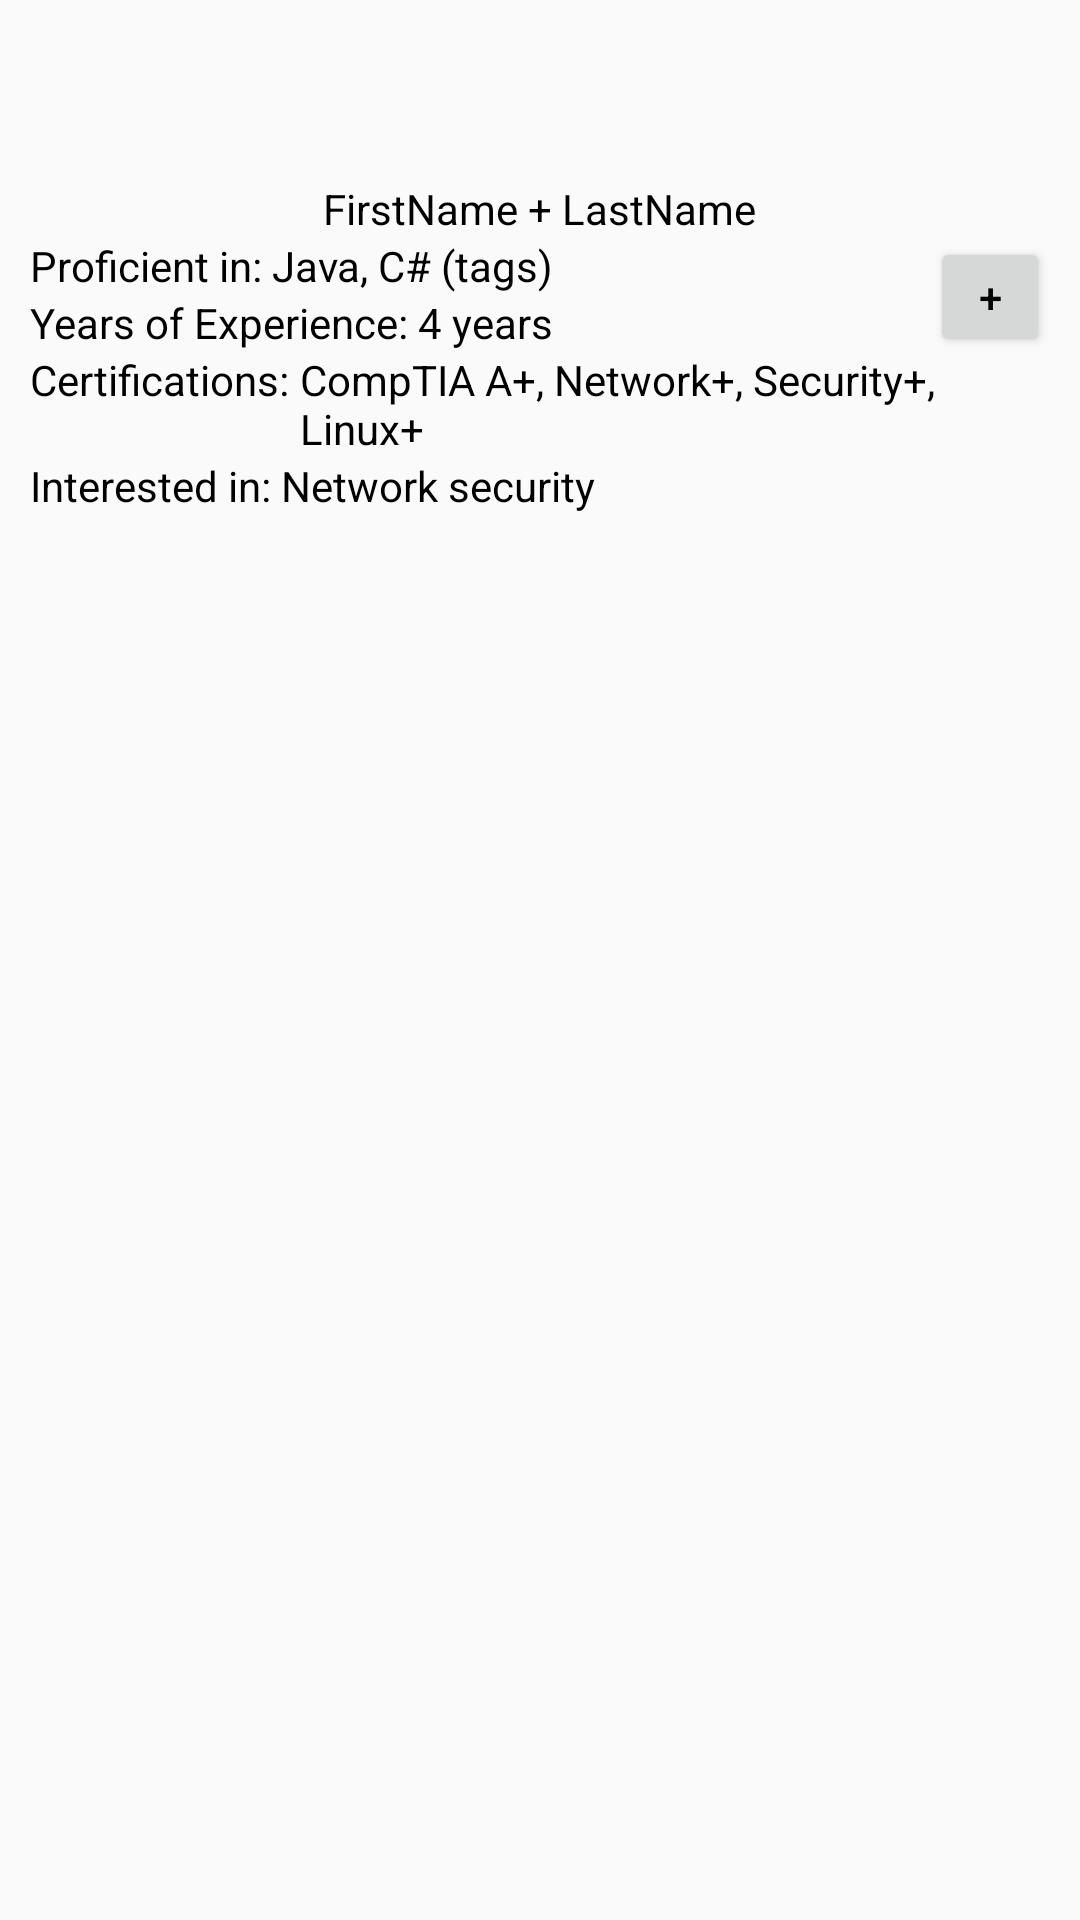

This screen was rendered from an Android layout file. Write that file and the resources it references.
<!-- AndroidManifest.xml: application theme AppTheme -->
<!-- res/layout/view_devs.xml -->
<?xml version="1.0" encoding="utf-8"?>
<RelativeLayout xmlns:android="http://schemas.android.com/apk/res/android"
    xmlns:app="http://schemas.android.com/apk/res-auto"
    android:layout_width="match_parent"
    android:layout_height="wrap_content"
    xmlns:tools="http://schemas.android.com/tools"
    android:background="?attr/selectableItemBackground"
    android:clickable="true"
    android:padding="10dp">


    <ImageView
        android:id="@+id/profile_image"
        android:layout_width="50dp"
        android:layout_height="50dp"
        android:layout_centerHorizontal="true"
        android:elevation="4dp"
        android:src="@mipmap/ic_launcher" />

    <ImageView
        android:id="@+id/DeveloperAdapter_BackgroundImage"
        android:layout_width="match_parent"
        android:layout_height="50dp"


        android:layout_alignParentTop="true"
        android:scaleType="fitXY"
        app:layout_constraintBottom_toTopOf="@+id/text_name"
        tools:layout_editor_absoluteX="2dp" />

    <TextView
        android:id="@+id/text_name"
        android:layout_width="wrap_content"
        android:layout_height="wrap_content"
        android:layout_below="@id/profile_image"
        android:layout_centerHorizontal="true"
        android:text="FirstName + LastName"
        android:textColor="#000" />

    <TextView
        android:id="@+id/text_proficient_in_label"
        android:layout_width="wrap_content"
        android:layout_height="wrap_content"
        android:layout_below="@id/text_name"
        android:text="Proficient in: "
        android:textColor="#000" />

    <TextView
        android:id="@+id/text_skills"
        android:layout_width="wrap_content"
        android:layout_height="wrap_content"
        android:layout_below="@id/text_name"
        android:layout_toEndOf="@id/text_proficient_in_label"
        android:text="Java, C# (tags)"
        android:textColor="#000" />

    <TextView
        android:id="@+id/text_experience_label"
        android:layout_width="wrap_content"
        android:layout_height="wrap_content"
        android:layout_below="@id/text_skills"
        android:text="Years of Experience: "
        android:textColor="#000" />

    <TextView
        android:id="@+id/text_yearsOfExp"
        android:layout_width="wrap_content"
        android:layout_height="wrap_content"
        android:layout_below="@id/text_skills"
        android:layout_toEndOf="@id/text_experience_label"
        android:text="4 years"
        android:textColor="#000" />

    <TextView
        android:id="@+id/text_certs_label"
        android:layout_width="wrap_content"
        android:layout_height="wrap_content"
        android:layout_below="@id/text_yearsOfExp"
        android:text="Certifications: "
        android:textColor="#000" />

    <TextView
        android:id="@+id/text_certificates"
        android:layout_width="wrap_content"
        android:layout_height="wrap_content"
        android:layout_below="@id/text_yearsOfExp"
        android:layout_toEndOf="@id/text_certs_label"
        android:text="CompTIA A+, Network+, Security+, Linux+"
        android:textColor="#000" />

    <TextView
        android:id="@+id/text_interest_label"
        android:layout_width="wrap_content"
        android:layout_height="wrap_content"
        android:layout_below="@id/text_certificates"
        android:text="Interested in: "
        android:textColor="#000" />

    <TextView
        android:id="@+id/text_interestedIn"
        android:layout_width="wrap_content"
        android:layout_height="wrap_content"
        android:layout_below="@id/text_certificates"
        android:layout_toEndOf="@id/text_interest_label"
        android:text="Network security"
        android:textColor="#000" />
    <Button
        android:layout_width="40dp"
        android:layout_height="40dp"
        android:id="@+id/btn_findInterest1"
        android:text="+"
        android:textColor="#000"
        android:layout_below="@id/text_name"
        android:layout_alignEnd="@id/text_experience_label"
        android:layout_alignParentRight="true"/>

</RelativeLayout>
<!-- resources referenced by this layout -->
<resources>
  <style name="AppTheme" parent="Theme.AppCompat.Light.DarkActionBar">
          <item name="colorPrimary">@color/colorPrimary</item>
          <item name="colorPrimaryDark">@color/colorPrimaryDark</item>
          <item name="colorAccent">@color/colorAccent</item>
          <item name="android:windowContentOverlay">@null</item>
          <item name="windowActionBar">true</item>
          
          <item name="drawerArrowStyle">@style/MaterialDrawer.DrawerArrowStyle</item>
      </style>
  <color name="colorPrimary">#3F51B5</color>
  <color name="colorPrimaryDark">#303F9F</color>
  <color name="colorAccent">#FF4081</color>
  <style name="MaterialDrawer.DrawerArrowStyle" parent="Widget.AppCompat.DrawerArrowToggle">
          <item name="spinBars">false</item>
          <item name="color">@android:color/white</item>
  
      </style>
</resources>
